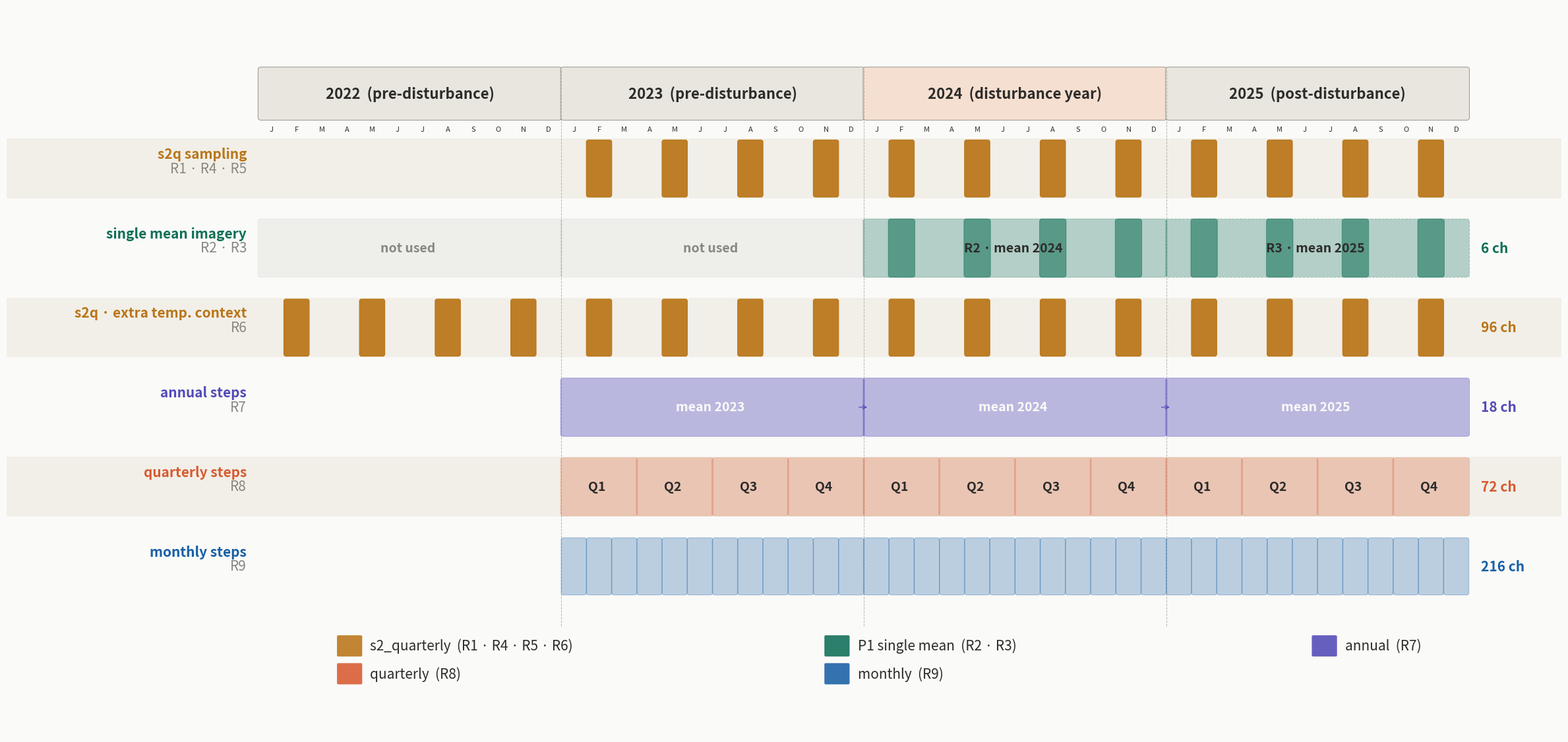

This figure's Python source: (Note: this script raises an exception after producing the figure.)
import matplotlib
matplotlib.use('Agg')
import matplotlib.pyplot as plt
import matplotlib.patches as mpatches
import numpy as np

# ── Palette ──────────────────────────────────────────────────────────────────
BG        = "#D3D1C7"
WHITE     = "#FAFAF8"
AMBER     = "#BA7517"
TEAL      = "#0F6E56"
PURPLE    = "#534AB7"
CORAL     = "#D85A30"
BLUE      = "#185FA5"
GRAY      = "#888780"
RED       = "#E24B4A"
DARK_TEXT = "#2C2C2A"
LIGHT_TEXT= "#FAFAF8"

# ── Layout ────────────────────────────────────────────────────────────────────
YEARS = [2022, 2023, 2024, 2025]
N_MONTHS = 48
MONTHS_ABBR = ["J","F","M","A","M","J","J","A","S","O","N","D"] * 4

CELL_W  = 0.38   # narrower columns
CELL_H  = 0.90   # taller rows
ROW_GAP = 0.30
LABEL_W = 3.8
CH_W    = 1.2

# ── Row definitions ───────────────────────────────────────────────────────────
# Row 0: s2_quarterly (R1·R4·R5·R6 — 1yr window shown separately below)
# Row 1: P1 single mean
# Row 2: s2_quarterly R6 — 2 years prior only  ← NEW
# Row 3: annual R7
# Row 4: quarterly R8
# Row 5: monthly R9
ROWS = [
    ("s2q sampling", "R1 · R4 · R5", "", AMBER),
    ("single mean imagery", "R2 · R3", "", TEAL),
    ("s2q · extra temp. context", "R6", "", AMBER),
    ("annual steps", "R7", "", PURPLE),
    ("quarterly steps", "R8", "", CORAL),
    ("monthly steps", "R9", "", BLUE),
]
"""ROWS = [
    ("s2q", "R1 · R4 · R5", "M02 M05 M08 M11", AMBER),
    ("P1 · single mean", "R2 · R3", "M02 M05 M08 M11→composite", TEAL),
    ("s2q ·  R6", "2 years prior context", "M02 M05 M08 M11", AMBER),
    ("annual ·  R7", "mean of all 12 months / year", "3 timesteps total", PURPLE),
    ("quarterly ·  R8", "mean of 3 months / quarter", "12 timesteps total", CORAL),
    ("monthly ·  R9", "", "36 timesteps total", BLUE),
]"""
N_ROWS = len(ROWS)

FIG_W = LABEL_W + N_MONTHS * CELL_W + CH_W + 0.4
FIG_H = N_ROWS * (CELL_H + ROW_GAP) + 4.0

fig, ax = plt.subplots(figsize=(FIG_W, FIG_H), dpi=400)
ax.set_aspect('equal')
ax.set_xlim(-LABEL_W, N_MONTHS * CELL_W + CH_W + 0.2)
ax.set_ylim(-(N_ROWS * (CELL_H + ROW_GAP)) - 1.8, 2.0)
ax.axis('off')
fig.patch.set_facecolor(WHITE)

def row_y(ri):
    return -(ri * (CELL_H + ROW_GAP))

def col_x(mi):
    return mi * CELL_W

# ── Year header bands ─────────────────────────────────────────────────────────
year_colors = ["#E8E6DE", "#E8E6DE", "#F5DFD0", "#E8E6DE"]
year_labels = ["2022  (pre-disturbance)", "2023  (pre-disturbance)",
               "2024  (disturbance year)", "2025  (post-disturbance)"]
for yi in range(4):
    x0 = col_x(yi * 12)
    rect = mpatches.FancyBboxPatch(
        (x0 + 0.03, 0.32), 12*CELL_W - 0.06, 0.72,
        boxstyle="round,pad=0.04", linewidth=0.6,
        edgecolor=GRAY, facecolor=year_colors[yi])
    ax.add_patch(rect)
    ax.text(x0 + 6*CELL_W, 0.68, year_labels[yi],
            ha='center', va='center', fontsize=16,
            color=DARK_TEXT, fontweight='bold')

# ── Month letters ─────────────────────────────────────────────────────────────
for mi, lbl in enumerate(MONTHS_ABBR):
    ax.text(col_x(mi) + CELL_W/2, 0.14, lbl,
            ha='center', va='center', fontsize=8, color=DARK_TEXT)

# ── Vertical year separators ──────────────────────────────────────────────────
for yi in range(1, 4):
    x = col_x(yi * 12)
    ax.plot([x, x],
            [-(N_ROWS*(CELL_H+ROW_GAP)) - 0.15, 1.06],
            color=GRAY, linewidth=0.7, linestyle='--', alpha=0.6)

# ── Row backgrounds ───────────────────────────────────────────────────────────
for ri in range(N_ROWS):
    y = row_y(ri)
    shade = "#F1EFE8" if ri % 2 == 0 else WHITE
    ax.add_patch(mpatches.Rectangle(
        (-LABEL_W, y - CELL_H), LABEL_W + N_MONTHS*CELL_W + CH_W + 0.2, CELL_H,
        facecolor=shade, edgecolor='none', zorder=0))

# ── Helpers ───────────────────────────────────────────────────────────────────
def cell(ax, mi, ri, color, alpha=0.88):
    x = col_x(mi)
    y = row_y(ri) - CELL_H
    r = mpatches.FancyBboxPatch(
        (x + 0.03, y + 0.05), CELL_W - 0.06, CELL_H - 0.10,
        boxstyle="round,pad=0.03",
        facecolor=color, alpha=alpha,
        edgecolor=color,
        zorder=2)
    ax.add_patch(r)

def wide_cell(ax, m_start, m_end, ri, color, alpha=0.45,
              label=None, dashed=False, text_color=None):
    x  = col_x(m_start)
    y  = row_y(ri) - CELL_H
    w  = (m_end - m_start) * CELL_W - 0.06
    ls = (0, (4, 2)) if dashed else '-'
    r  = mpatches.FancyBboxPatch(
        (x + 0.03, y + 0.05), w, CELL_H - 0.10,
        boxstyle="round,pad=0.04",
        facecolor=color, alpha=alpha,
        edgecolor=color, linewidth=0.7,
        linestyle=ls, zorder=2)
    ax.add_patch(r)
    if label:
        tc = text_color or LIGHT_TEXT
        ax.text(x + w / 2, y + CELL_H / 2, label,
                ha='center', va='center',
                fontsize=14, color=tc, fontweight='bold', zorder=3)

def quarter_cell(ax, m_start, ri, color, alpha, label, highlight=False):
    x  = col_x(m_start)
    y  = row_y(ri) - CELL_H
    w  = 3 * CELL_W - 0.06
    lw = 1.0 if highlight else 0.5
    ec = color if highlight else color
    r  = mpatches.FancyBboxPatch(
        (x + 0.03, y + 0.05), w, CELL_H - 0.10,
        boxstyle="round,pad=0.04",
        facecolor=color, alpha=alpha,
        edgecolor=ec, linewidth=lw, zorder=2)
    ax.add_patch(r)
    tc = DARK_TEXT
    ax.text(x + w/2, y + CELL_H/2, label,
            ha='center', va='center',
            fontsize=14.0, color=tc, fontweight='bold', zorder=3)

# ── ROW 0: s2_quarterly (R1·R4·R5·R6 — 1yr window: 2023+2024+2025) ───────────
for yi in range(1, 4):
    for m in [1, 4, 7, 10]:
        cell(ax, yi*12 + m, 0, AMBER, alpha=0.92)

# ── ROW 1: P1 single mean ─────────────────────────────────────────────────────
for yi in [0, 1]:
    wide_cell(ax, yi*12, yi*12+12, 1, GRAY, alpha=0.10,
              label="not used", text_color=GRAY)

wide_cell(ax, 25, 26, 1, TEAL, alpha=0.55, text_color=LIGHT_TEXT)
wide_cell(ax, 28, 29, 1, TEAL, alpha=0.55, text_color=LIGHT_TEXT)
wide_cell(ax, 31, 32, 1, TEAL, alpha=0.55, text_color=LIGHT_TEXT)
wide_cell(ax, 34, 35, 1, TEAL, alpha=0.55, text_color=LIGHT_TEXT)
wide_cell(ax, 24, 36, 1, TEAL, alpha=0.30,
          label="R2 · mean 2024", text_color=DARK_TEXT)
wide_cell(ax, 37, 38, 1, TEAL, alpha=0.55, text_color=LIGHT_TEXT)
wide_cell(ax, 40, 41, 1, TEAL, alpha=0.55, text_color=LIGHT_TEXT)
wide_cell(ax, 43, 44, 1, TEAL, alpha=0.55, text_color=LIGHT_TEXT)
wide_cell(ax, 46, 47, 1, TEAL, alpha=0.55, text_color=LIGHT_TEXT)
wide_cell(ax, 36, 48, 1, TEAL, alpha=0.30,
          label="R3 · mean 2025", dashed=True, text_color=DARK_TEXT)

# ── ROW 2: s2_quarterly R6 — 2 years prior only (2022 + 2023) ── NEW ROW ─────
# Active: 2022 (yi=0) and 2023 (yi=1) quarters at M02/M05/M08/M11
for yi in range(0, 4):
    for m in [1, 4, 7, 10]:
        cell(ax, yi*12 + m, 2, AMBER, alpha=0.92)
# 2024 and 2025 — not used


# ── ROW 3: annual R7 — skip 2022 (no purple polygon there) ───────────────────
# Only draw 2023, 2024, 2025 (yi = 1, 2, 3)
labels_ann = {1: "mean 2023", 2: "mean 2024", 3: "mean 2025"}
for yi, lbl in labels_ann.items():
    wide_cell(ax, yi*12, yi*12+12, 3, PURPLE, alpha=0.38,
              label=lbl, text_color=LIGHT_TEXT)
# Arrow connectors between the 3 active year blocks
for yi in range(2, 4):
    xarr = col_x(yi*12) - 0.10
    yarr = row_y(3) - CELL_H/2
    ax.annotate("", xy=(xarr + 0.18, yarr), xytext=(xarr, yarr),
                arrowprops=dict(arrowstyle='->', color=PURPLE, lw=0.9))

# ── ROW 4: quarterly R8 ───────────────────────────────────────────────────────
for yi in range(1, 4):
    for q in range(4):
        m_start = yi*12 + q*3
        quarter_cell(ax, m_start, 4, CORAL,
                     alpha=0.28,
                     label=f"Q{q+1}")

# ── ROW 5: monthly R9 ─────────────────────────────────────────────────────────
for mi in range(12, 48):
    cell(ax, mi, 5, BLUE, alpha=0.28)

# ── Row labels ────────────────────────────────────────────────────────────────
for ri, (line1, line2, line3, color) in enumerate(ROWS):
    yc = row_y(ri) - CELL_H/2
    ax.text(-0.18, yc + 0.22, line1,
            ha='right', va='center', fontsize=15,
            color=color, fontweight='bold')
    ax.text(-0.18, yc + 0.00, line2,
            ha='right', va='center', fontsize=15, color=GRAY)
    ax.text(-0.18, yc - 0.22, line3,
            ha='right', va='center', fontsize=13, color=GRAY)

# ── Channel counts
ch_counts = [" ", "6 ch", "96 ch", "18 ch", "72 ch", "216 ch"]
for ri, (ch, (_, _, _, color)) in enumerate(zip(ch_counts, ROWS)):
    yc = row_y(ri) - CELL_H/2
    ax.text(N_MONTHS * CELL_W + 0.18, yc, ch,
            ha='left', va='center', fontsize=15,
            color=color, fontweight='bold')

# ── Title
ax.text(-LABEL_W + 7, 1.75,
        "",
        ha='left', va='center', fontsize=15,
        color=DARK_TEXT, fontweight='bold')

# ── Legend
legend_y  = row_y(N_ROWS) - 0.45
leg_items = [
    (AMBER,  "s2_quarterly  (R1 · R4 · R5 · R6)"),
    (TEAL,   "P1 single mean  (R2 · R3)"),
    (PURPLE, "annual  (R7)"),
    (CORAL,  "quarterly  (R8)"),
    (BLUE,   "monthly  (R9)"),
]
total_w = LABEL_W + N_MONTHS * CELL_W
col_w   = total_w / 3
for i, (color, label) in enumerate(leg_items):
    cx = -LABEL_W + (i % 3) * col_w + 5
    cy = legend_y - (i // 3) * 0.42
    sq = mpatches.FancyBboxPatch(
        (cx, cy - 0.14), 0.34, 0.28,
        boxstyle="round,pad=0.02",
        facecolor=color, edgecolor='none', alpha=0.88, zorder=3)
    ax.add_patch(sq)
    ax.text(cx + 0.48, cy, label,
            ha='left', va='center', fontsize=15, color=DARK_TEXT)



plt.tight_layout(pad=0.2)
plt.savefig(r"C:/Users/misko/Documents/Michal/Master/A_Thesis/Actual_Scripts/outputs/Final/temporal_sampling_v3.png",
            dpi=400, bbox_inches='tight', facecolor=WHITE)
print("Done.")
